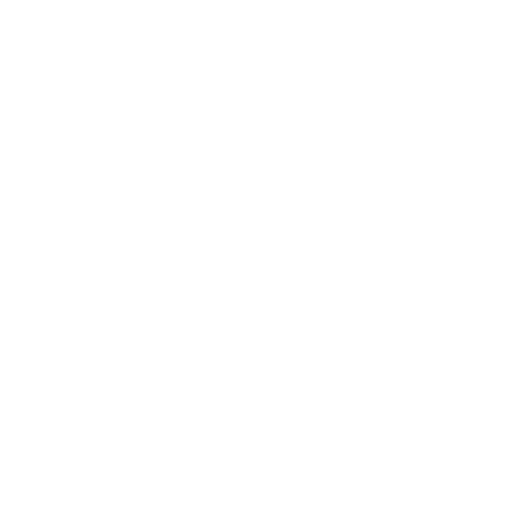
t = 0.00 s
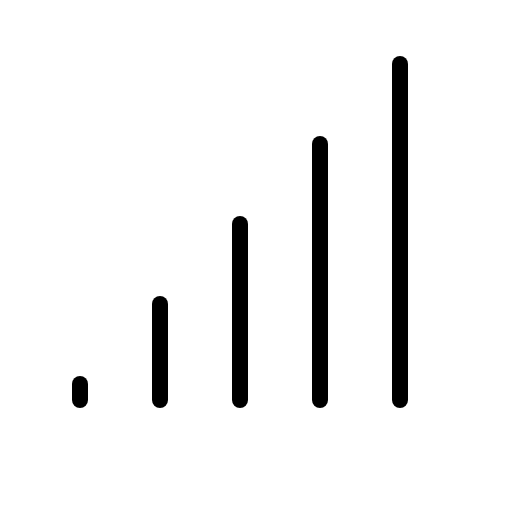
t = 0.38 s
t = 1.13 s: frame unchanged from t = 0.38 s, image omitted
t = 1.50 s: frame unchanged from t = 0.38 s, image omitted
t = 1.88 s: frame unchanged from t = 0.38 s, image omitted
t = 2.63 s: frame unchanged from t = 0.38 s, image omitted

The animated SVG that drew these frames (rendered in a browser with its animation timeline set to each time). Animation: 1 CSS @keyframes rule; one cycle of 3.00 s, repeats indefinitely.

<svg xmlns="http://www.w3.org/2000/svg" viewBox="0 0 256 256">
  <style>
    .draw-line {
      stroke-dasharray: 2000;
      stroke-dashoffset: 0;
    }
    svg:hover .draw-line {
      animation: phosphor-draw-in 3s ease-in-out infinite alternate;
    }
    @keyframes phosphor-draw-in {
      0%   { stroke-dashoffset: 2000; }
      50%  { stroke-dashoffset: 0; }
      100% { stroke-dashoffset: 0; }
    }
  </style><rect width="256" height="256" fill="none"/><line x1="160" y1="72" x2="160" y2="200" fill="none" stroke="currentColor" stroke-linecap="round" stroke-linejoin="round" stroke-width="8" class="draw-line"/><line x1="200" y1="32" x2="200" y2="200" fill="none" stroke="currentColor" stroke-linecap="round" stroke-linejoin="round" stroke-width="8" class="draw-line"/><line x1="120" y1="112" x2="120" y2="200" fill="none" stroke="currentColor" stroke-linecap="round" stroke-linejoin="round" stroke-width="8" class="draw-line"/><line x1="80" y1="152" x2="80" y2="200" fill="none" stroke="currentColor" stroke-linecap="round" stroke-linejoin="round" stroke-width="8" class="draw-line"/><line x1="40" y1="192" x2="40" y2="200" fill="none" stroke="currentColor" stroke-linecap="round" stroke-linejoin="round" stroke-width="8" class="draw-line"/></svg>
